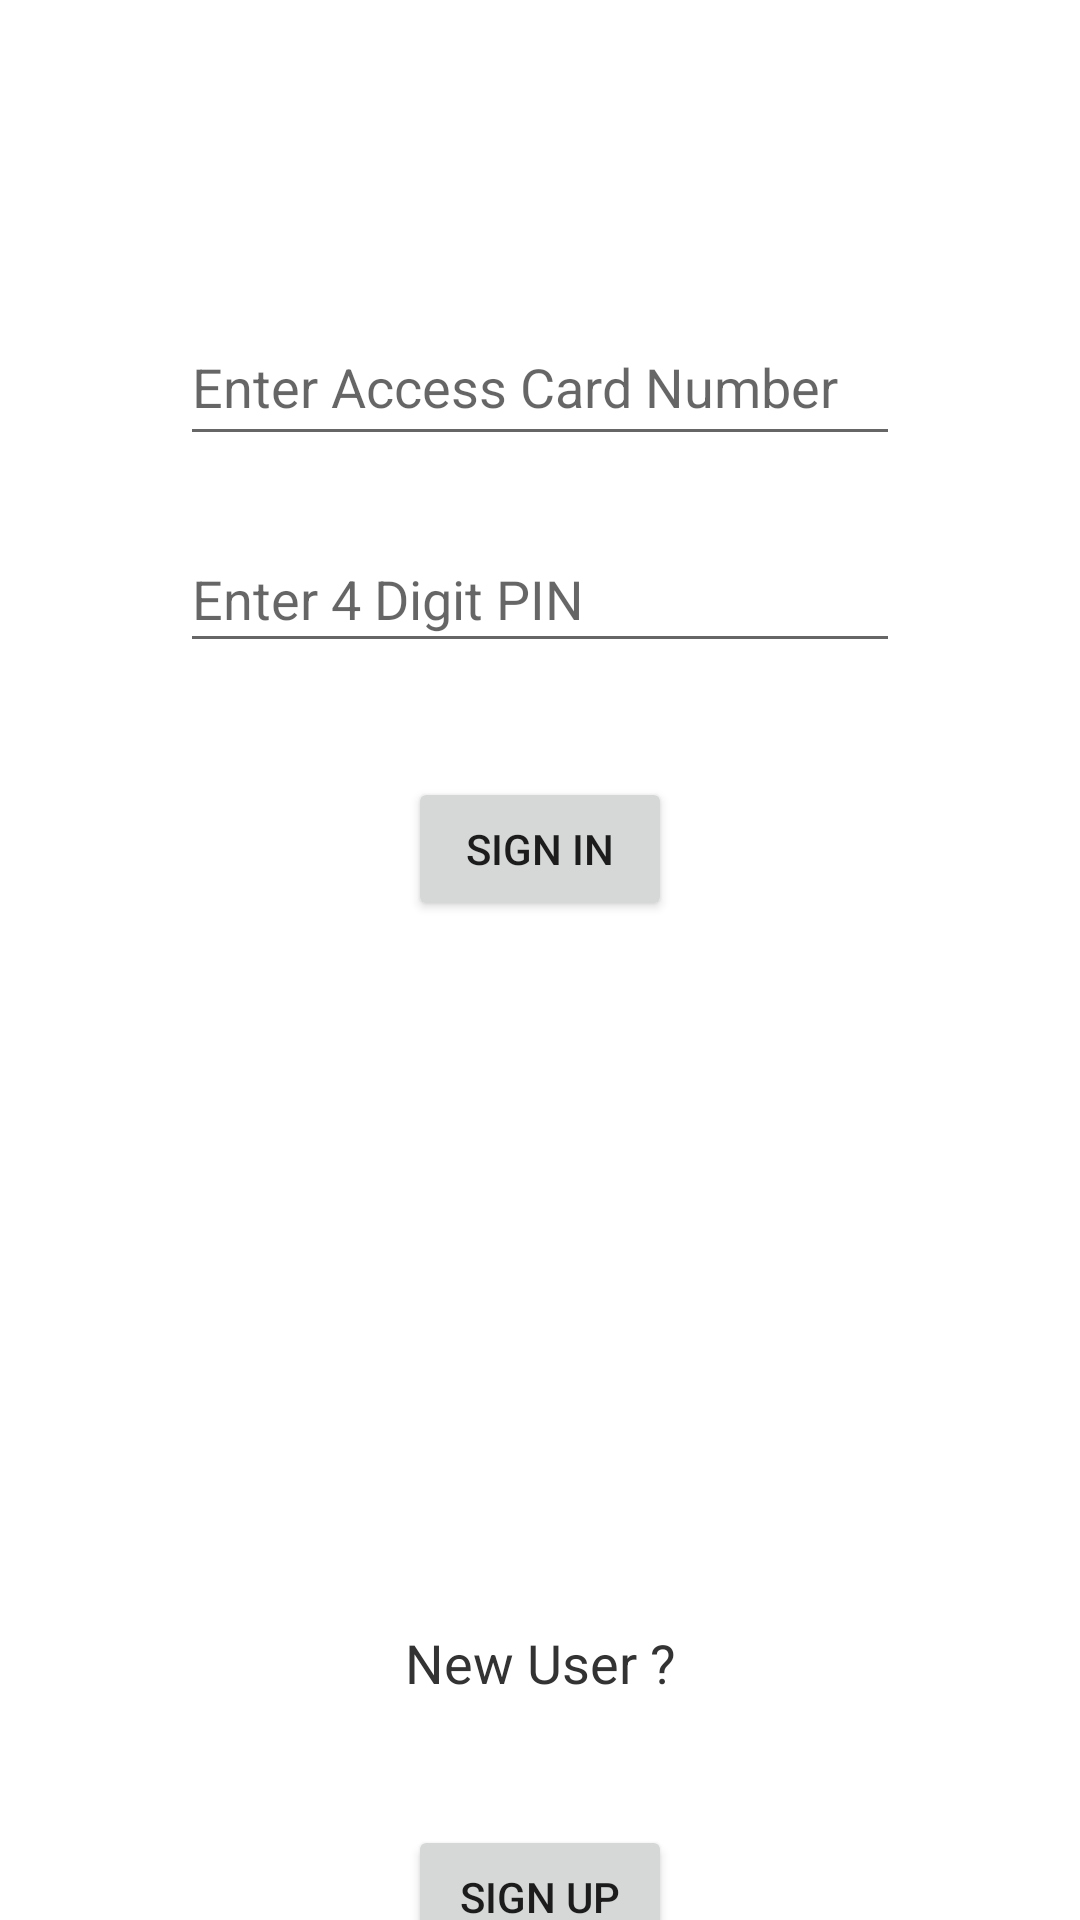

Write the Android layout XML for this screen, with the resource values it uses.
<!-- AndroidManifest.xml: application theme Theme.AndroidBanking -->
<!-- res/layout/activity_main.xml -->
<?xml version="1.0" encoding="utf-8"?>
<androidx.constraintlayout.widget.ConstraintLayout xmlns:android="http://schemas.android.com/apk/res/android"
    xmlns:app="http://schemas.android.com/apk/res-auto"
    xmlns:tools="http://schemas.android.com/tools"
    android:layout_width="match_parent"
    android:layout_height="match_parent"
    tools:context=".MainActivity">

    <EditText
        android:id="@+id/accesscard"
        android:layout_width="240dp"
        android:layout_height="49dp"
        android:layout_marginStart="85dp"
        android:layout_marginTop="103dp"
        android:layout_marginEnd="85dp"
        android:ems="10"
        android:hint="Enter Access Card Number"
        android:inputType="textPersonName"
        app:layout_constraintEnd_toEndOf="parent"
        app:layout_constraintStart_toStartOf="parent"
        app:layout_constraintTop_toTopOf="parent" />

    <EditText
        android:id="@+id/pin"
        android:layout_width="240dp"
        android:layout_height="46dp"
        android:layout_marginStart="85dp"
        android:layout_marginTop="23dp"
        android:layout_marginEnd="85dp"
        android:ems="10"
        android:hint="Enter 4 Digit PIN"
        android:inputType="numberPassword"
        app:layout_constraintEnd_toEndOf="parent"
        app:layout_constraintStart_toStartOf="parent"
        app:layout_constraintTop_toBottomOf="@+id/accesscard" />

    <Button
        android:id="@+id/signinBtn"
        android:layout_width="wrap_content"
        android:layout_height="wrap_content"
        android:layout_marginTop="38dp"
        android:text="Sign In"
        app:layout_constraintEnd_toEndOf="parent"
        app:layout_constraintHorizontal_bias="0.5"
        app:layout_constraintStart_toStartOf="parent"
        app:layout_constraintTop_toBottomOf="@+id/pin" />

    <TextView
        android:id="@+id/textView"
        android:layout_width="wrap_content"
        android:layout_height="wrap_content"
        android:layout_marginTop="235dp"
        android:text="New User ?"
        android:textColor="#333"
        android:textSize="18sp"
        app:layout_constraintEnd_toEndOf="parent"
        app:layout_constraintHorizontal_bias="0.5"
        app:layout_constraintStart_toStartOf="parent"
        app:layout_constraintTop_toBottomOf="@+id/signinBtn" />

    <Button
        android:id="@+id/gotoSignUp"
        android:layout_width="wrap_content"
        android:layout_height="wrap_content"
        android:layout_marginTop="42dp"
        android:text="Sign Up"
        app:layout_constraintEnd_toEndOf="parent"
        app:layout_constraintHorizontal_bias="0.5"
        app:layout_constraintStart_toStartOf="parent"
        app:layout_constraintTop_toBottomOf="@+id/textView" />
</androidx.constraintlayout.widget.ConstraintLayout>
<!-- resources referenced by this layout -->
<resources>
  <style name="Theme.AndroidBanking" parent="Theme.MaterialComponents.DayNight.DarkActionBar">
          
          <item name="colorPrimary">@color/purple_500</item>
          <item name="colorPrimaryVariant">@color/purple_700</item>
          <item name="colorOnPrimary">@color/white</item>
          
          <item name="colorSecondary">@color/teal_200</item>
          <item name="colorSecondaryVariant">@color/teal_700</item>
          <item name="colorOnSecondary">@color/black</item>
          
          <item name="android:statusBarColor" tools:targetApi="l">?attr/colorPrimaryVariant</item>
          
      </style>
  <!-- not gathered from this repository: default colours our renderer supplied (Android Studio template values) -->
  <color name="purple_500">#FF6200EE</color>
  <color name="purple_700">#FF3700B3</color>
  <color name="teal_200">#FF03DAC5</color>
  <color name="teal_700">#FF018786</color>
  <color name="black">#FF000000</color>
  <color name="white">#FFFFFFFF</color>
</resources>
